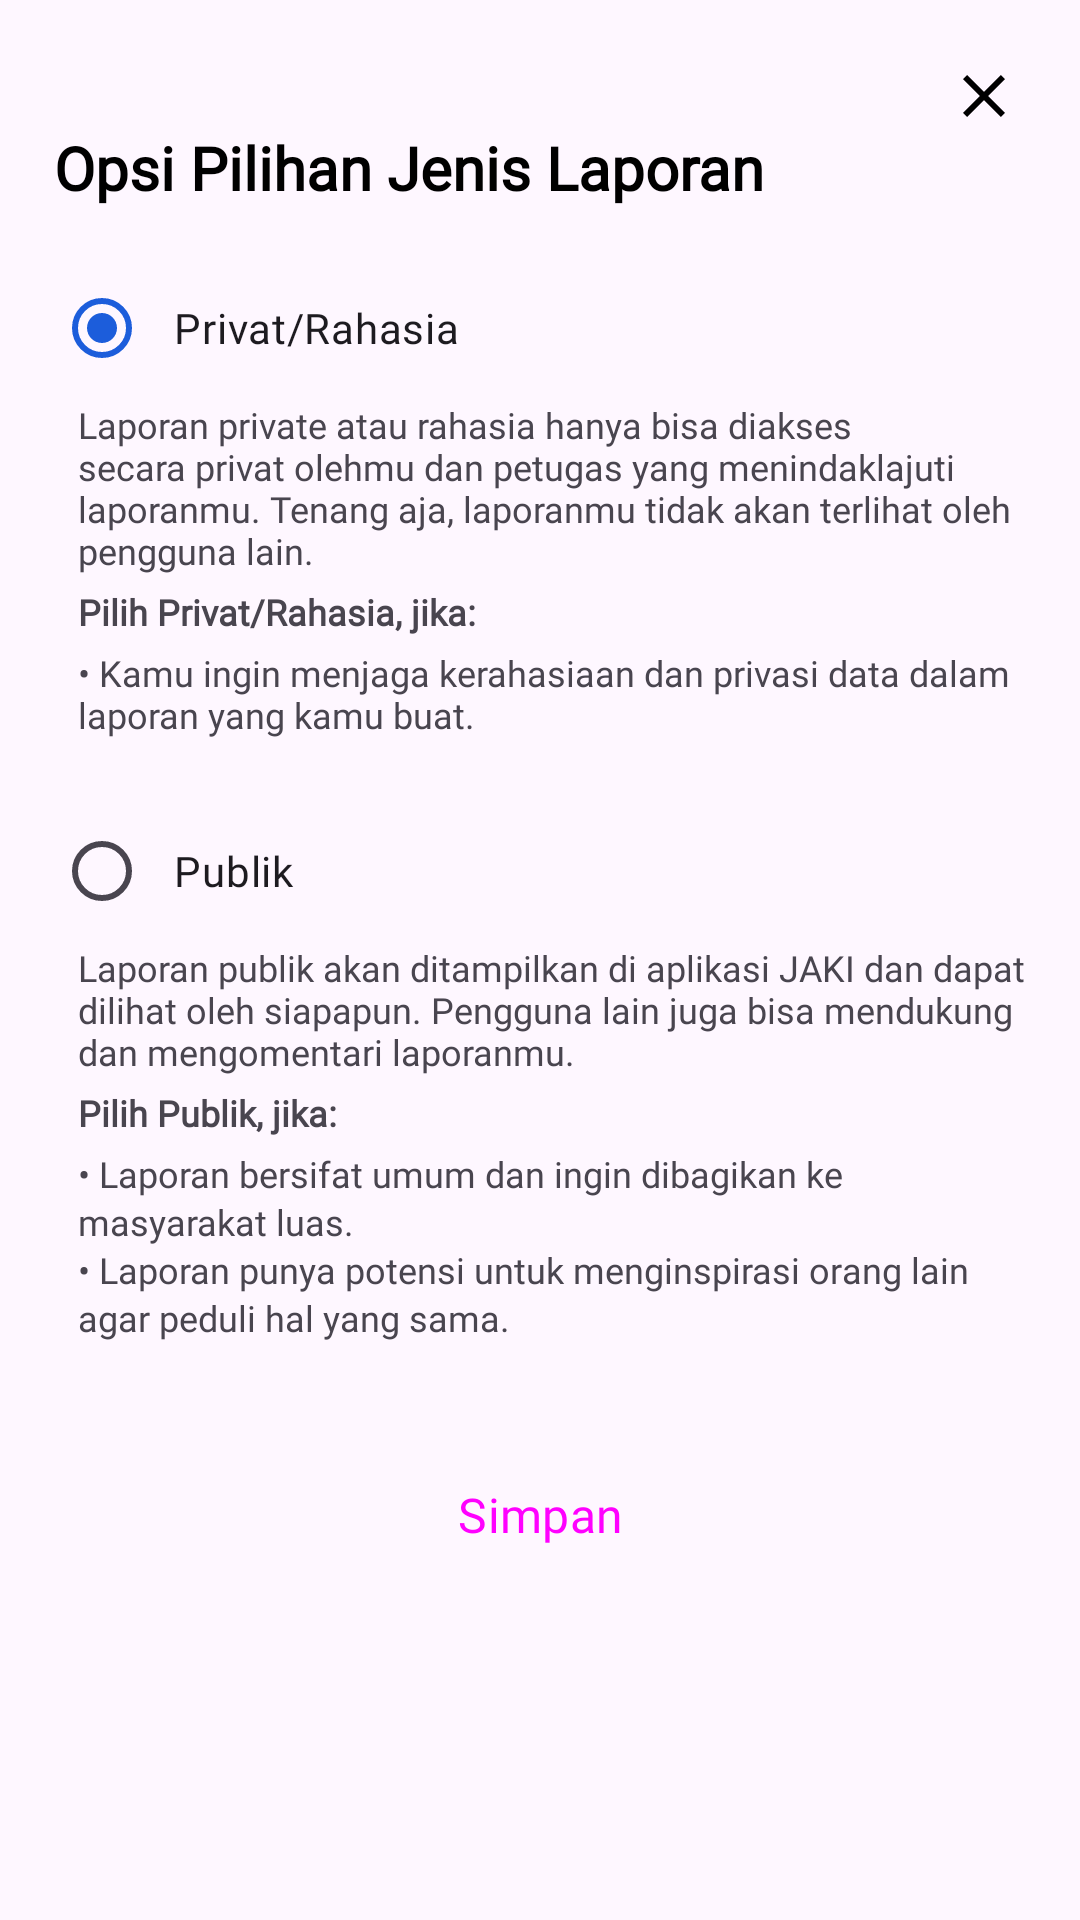

Here is an Android app screen rendered from its layout file. Give the layout XML and the strings, colors and styles it references.
<!-- AndroidManifest.xml: application theme Theme.JAKI -->
<!-- res/layout/bottom_sheet_pilih_jenis_laporan.xml -->
<?xml version="1.0" encoding="utf-8"?>
<LinearLayout xmlns:android="http://schemas.android.com/apk/res/android"
    xmlns:app="http://schemas.android.com/apk/res-auto"
    android:id="@+id/bottomSheetRoot"
    android:layout_width="match_parent"
    android:layout_height="match_parent"
    android:background="@drawable/bg_bottom_sheet"
    android:orientation="vertical"
    android:padding="8dp">

    <ImageView
        android:id="@+id/iv_close"
        android:layout_width="48dp"
        android:layout_height="48dp"
        android:layout_gravity="end"
        android:clickable="true"
        android:contentDescription="@string/close_action"
        android:focusable="true"
        android:importantForAccessibility="yes"
        android:padding="12dp"
        android:src="@drawable/ic_close"
        app:tint="@color/black" />

    <LinearLayout
        android:layout_width="match_parent"
        android:layout_height="wrap_content"
        android:layout_marginTop="-24dp"
        android:orientation="vertical"
        android:padding="10dp">

        <TextView
            android:id="@+id/tv_title_page"
            android:layout_width="match_parent"
            android:layout_height="wrap_content"
            android:layout_marginBottom="16dp"
            android:fontFamily="@font/plus_jakarta_sans_bold"
            android:text="@string/title_pilih_jenis_laporan"
            android:textColor="@color/black"
            android:textSize="20sp"
            android:textStyle="bold" />

        <RadioGroup
            android:id="@+id/radioGroup"
            android:layout_width="match_parent"
            android:layout_height="wrap_content"
            android:orientation="vertical">

            <RadioButton
                android:id="@+id/radioPrivat"
                android:layout_width="match_parent"
                android:layout_height="wrap_content"
                android:checked="true"
                android:fontFamily="@font/plus_jakarta_sans_bold"
                android:paddingHorizontal="8dp"
                android:text="@string/option_private"
                android:textSize="14sp" />

            <LinearLayout
                android:layout_width="match_parent"
                android:layout_height="wrap_content"
                android:layout_marginStart="8dp"
                android:layout_weight="1"
                android:orientation="vertical">

                <TextView
                    android:id="@+id/tvPrivateDesc"
                    android:layout_width="wrap_content"
                    android:layout_height="wrap_content"
                    android:fontFamily="@font/plus_jakarta_sans_medium"
                    android:text="@string/option_private_desc"
                    android:textSize="12sp" />

                <LinearLayout
                    android:layout_width="wrap_content"
                    android:layout_height="wrap_content"
                    android:contentDescription="@string/cd_option_private"
                    android:orientation="vertical">

                    <TextView
                        android:layout_width="wrap_content"
                        android:layout_height="wrap_content"
                        android:layout_marginTop="4dp"
                        android:fontFamily="@font/plus_jakarta_sans_semibold"
                        android:text="@string/option_private_desc_2"
                        android:textSize="12sp"
                        android:textStyle="bold" />

                    <TextView
                        android:layout_width="wrap_content"
                        android:layout_height="wrap_content"
                        android:layout_marginTop="4dp"
                        android:fontFamily="@font/plus_jakarta_sans_medium"
                        android:text="@string/option_private_desc_3"
                        android:textSize="12sp" />
                </LinearLayout>

            </LinearLayout>

            <RadioButton
                android:id="@+id/radioPublik"
                android:layout_width="match_parent"
                android:layout_height="wrap_content"
                android:layout_marginTop="20dp"
                android:buttonTint="@color/colorPrimary"
                android:fontFamily="@font/plus_jakarta_sans_bold"
                android:paddingHorizontal="8dp"
                android:text="@string/option_public"
                android:textSize="14sp" />

            <LinearLayout
                android:layout_width="match_parent"
                android:layout_height="wrap_content"
                android:layout_marginStart="8dp"
                android:layout_weight="1"
                android:orientation="vertical">

                <TextView
                    android:id="@+id/tvPublicDesc"
                    android:layout_width="wrap_content"
                    android:layout_height="wrap_content"
                    android:fontFamily="@font/plus_jakarta_sans_medium"
                    android:text="@string/option_public_desc"
                    android:textSize="12sp" />

                <LinearLayout
                    android:layout_width="wrap_content"
                    android:layout_height="wrap_content"
                    android:contentDescription="@string/cd_option_public"
                    android:orientation="vertical">

                    <TextView
                        android:layout_width="wrap_content"
                        android:layout_height="wrap_content"
                        android:layout_marginTop="4dp"
                        android:fontFamily="@font/plus_jakarta_sans_semibold"
                        android:importantForAccessibility="no"
                        android:text="@string/option_public_desc_2"
                        android:textSize="12sp"
                        android:textStyle="bold" />

                    <TextView
                        android:layout_width="wrap_content"
                        android:layout_height="wrap_content"
                        android:layout_marginTop="4dp"
                        android:fontFamily="@font/plus_jakarta_sans_medium"
                        android:importantForAccessibility="no"
                        android:lineSpacingExtra="2dp"
                        android:text="@string/option_public_desc_3"
                        android:textSize="12sp" />
                </LinearLayout>

            </LinearLayout>

        </RadioGroup>

        <Button
            android:id="@+id/btn_pilih_jenis_laporan"
            style="@style/ButtonPrimary"
            android:layout_width="match_parent"
            android:layout_height="wrap_content"
            android:layout_gravity="bottom|center_vertical"
            android:layout_marginTop="30dp"
            android:clickable="true"
            android:focusable="true"
            android:fontFamily="@font/plus_jakarta_sans_semibold"
            android:minHeight="55dp"
            android:text="@string/save"
            android:textSize="16sp" />
    </LinearLayout>

</LinearLayout>
<!-- resources referenced by this layout -->
<resources>
  <color name="black">#FF000000</color>
  <color name="colorPrimary">#1C5DDB</color>
  <!-- drawable ic_close (drawable) -->
  <vector xmlns:android="http://schemas.android.com/apk/res/android"
      android:width="24dp"
      android:height="24dp"
      android:tint="#666666"
      android:viewportWidth="24"
      android:viewportHeight="24">
  
      <path
          android:fillColor="@android:color/white"
          android:pathData="M19,6.41L17.59,5 12,10.59 6.41,5 5,6.41 10.59,12 5,17.59 6.41,19 12,13.41 17.59,19 19,17.59 13.41,12z" />
  
  </vector>
  <string name="cd_option_private">Pilih Private atau Rahasia, jika kamu ingin menjaga kerahasiaan dan privasi data dalam laporan yang kamu buat</string>
  <string name="cd_option_public">Pilih Publik, jika aporan bersifat umum dan ingin dibagikan ke masyarakat luas dan laporan kamu punya potensi untuk menginspirasi orang lain agar peduli hal yang sama</string>
  <string name="close_action">Tutup</string>
  <string name="option_private">Privat/Rahasia</string>
  <string name="option_private_desc">Laporan private atau rahasia hanya bisa diakses secara privat olehmu dan petugas yang menindaklajuti laporanmu. Tenang aja, laporanmu tidak akan terlihat oleh pengguna lain.</string>
  <string name="option_private_desc_2">Pilih Privat/Rahasia, jika:</string>
  <string name="option_private_desc_3">• Kamu ingin menjaga kerahasiaan dan privasi data dalam laporan yang kamu buat.</string>
  <string name="option_public">Publik</string>
  <string name="option_public_desc">Laporan publik akan ditampilkan di aplikasi JAKI dan dapat dilihat oleh siapapun. Pengguna lain juga bisa mendukung dan mengomentari laporanmu.</string>
  <string name="option_public_desc_2">Pilih Publik, jika:</string>
  <string name="option_public_desc_3">• Laporan bersifat umum dan ingin dibagikan ke masyarakat luas.\n• Laporan punya potensi untuk menginspirasi orang lain agar peduli hal yang sama.</string>
  <string name="save">Simpan</string>
  <string name="title_pilih_jenis_laporan">Opsi Pilihan Jenis Laporan</string>
  <style name="ButtonPrimary" parent="Widget.Material3.Button">
          <item name="strokeColor">#1C5DDB</item>
          <item name="strokeWidth">1dp</item>
          <item name="cornerRadius">8dp</item>
          <item name="android:drawableStart">@drawable/ic_search</item>
      </style>
  <style name="Theme.JAKI" parent="Base.Theme.JAKI" />
  <style name="Base.Theme.JAKI" parent="Theme.Material3.DayNight.NoActionBar">
          
          <item name="colorPrimary">#1C5DDB</item>
          <item name="colorSurface">#1C5DDB</item>
          <item name="colorSurfaceVariant">#1C5DDB</item>
          <item name="colorAccent">#1C5DDB</item>
          
          <item name="colorPrimaryContainer">#1C5DDB</item>
      </style>
</resources>
